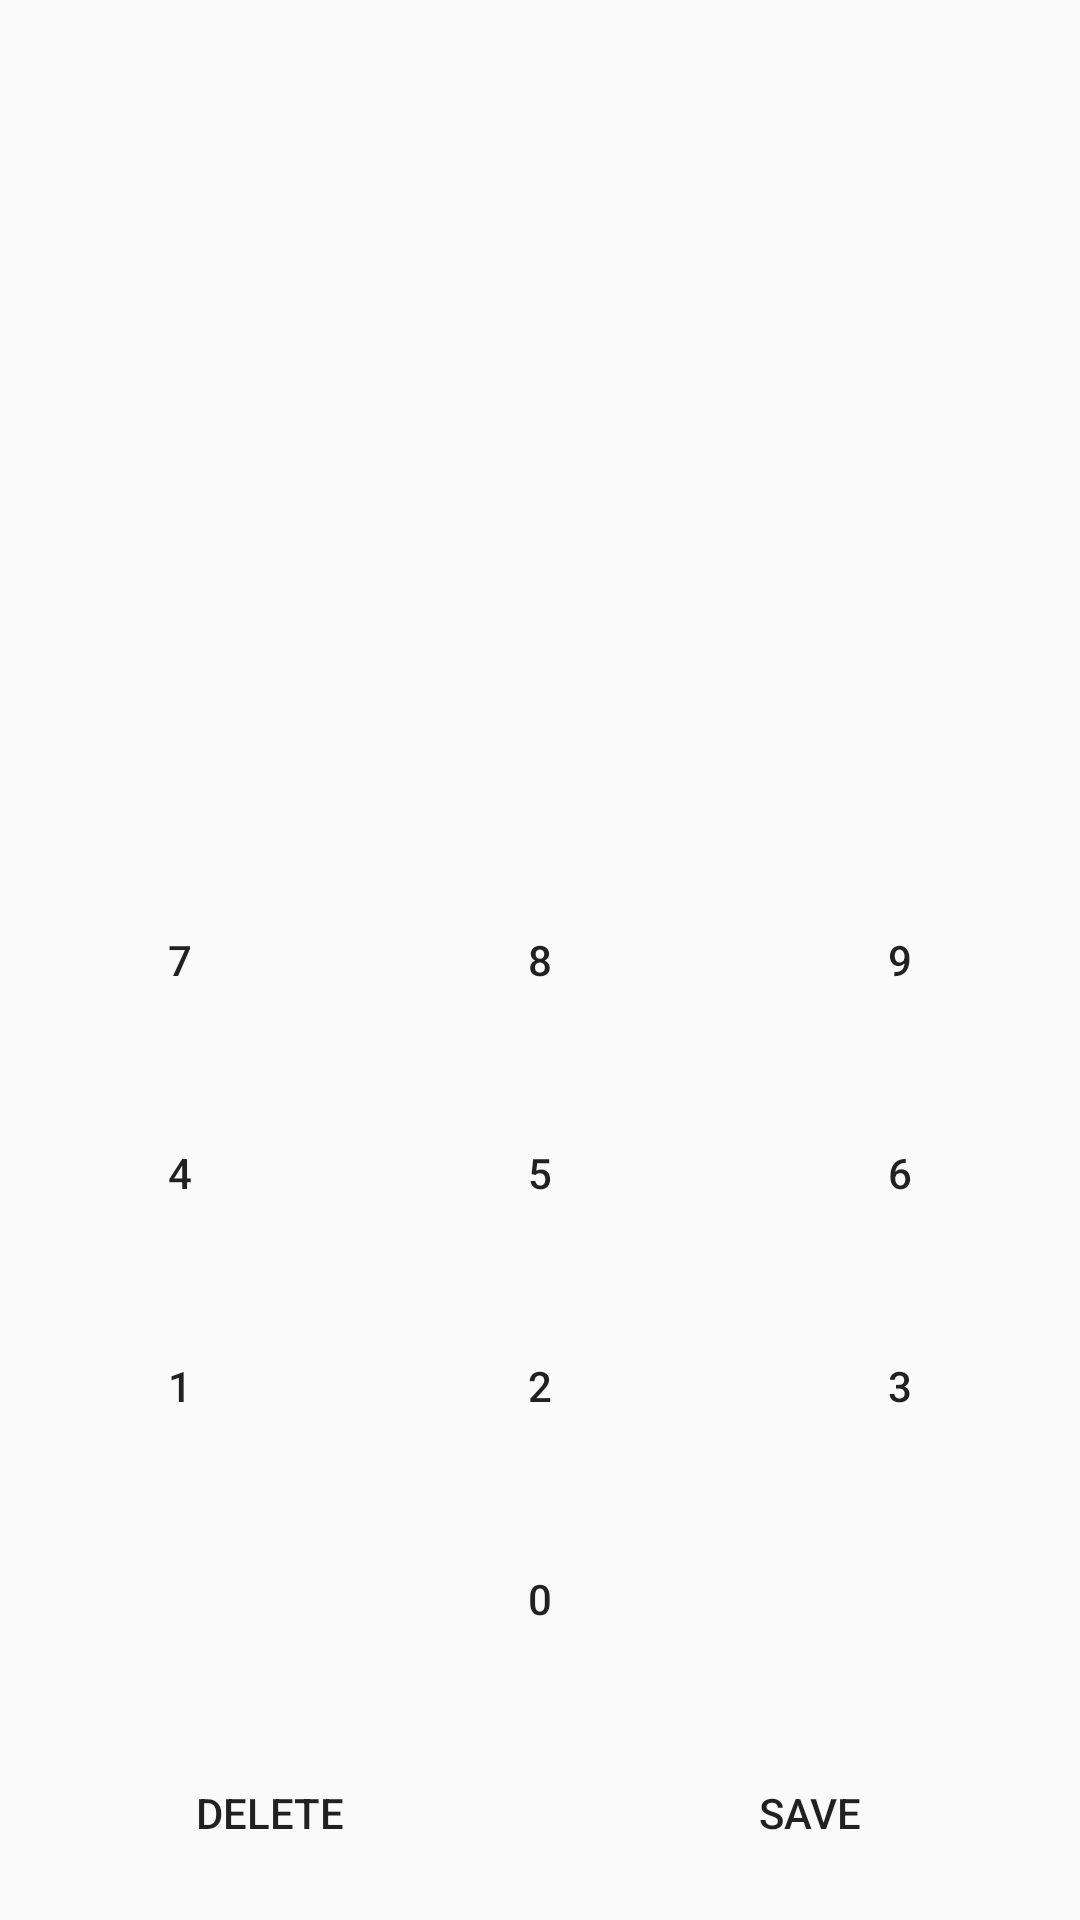

This screen was rendered from an Android layout file. Write that file and the resources it references.
<!-- AndroidManifest.xml: application theme AppTheme -->
<!-- res/layout/content_main.xml -->
<?xml version="1.0" encoding="utf-8"?>
<LinearLayout xmlns:android="http://schemas.android.com/apk/res/android"
    xmlns:app="http://schemas.android.com/apk/res-auto"
    xmlns:tools="http://schemas.android.com/tools"
    android:layout_width="match_parent"
    android:layout_height="match_parent"
    android:orientation="vertical"
    app:layout_behavior="@string/appbar_scrolling_view_behavior"
    tools:context="com.inextends.loyaltycard.MainActivity"
    tools:showIn="@layout/app_bar_main">

    <TextView
        android:id="@+id/text_result"
        android:layout_width="match_parent"
        android:layout_height="0dp"
        android:layout_weight="4"
        android:gravity="center" />

    <LinearLayout
        android:layout_width="match_parent"
        android:layout_height="0dp"
        android:layout_weight="1"
        android:orientation="horizontal">

        <Button
            android:id="@+id/button_number_7"
            style="@style/TouchpadStyle"
            android:text="7" />

        <Button
            android:id="@+id/button_number_8"
            style="@style/TouchpadStyle"
            android:text="8" />

        <Button
            android:id="@+id/button_number_9"
            style="@style/TouchpadStyle"
            android:text="9" />
    </LinearLayout>

    <LinearLayout
        android:layout_width="match_parent"
        android:layout_height="0dp"
        android:layout_weight="1"
        android:orientation="horizontal">

        <Button
            android:id="@+id/button_number_4"
            style="@style/TouchpadStyle"
            android:text="4" />

        <Button
            android:id="@+id/button_number_5"
            style="@style/TouchpadStyle"
            android:text="5" />

        <Button
            android:id="@+id/button_number_6"
            style="@style/TouchpadStyle"
            android:text="6" />

    </LinearLayout>

    <LinearLayout
        android:layout_width="match_parent"
        android:layout_height="0dp"
        android:layout_weight="1"
        android:orientation="horizontal">

        <Button
            android:id="@+id/button_number_1"
            style="@style/TouchpadStyle"
            android:text="1" />

        <Button
            android:id="@+id/button_number_2"
            style="@style/TouchpadStyle"
            android:text="2" />

        <Button
            android:id="@+id/button_number_3"
            style="@style/TouchpadStyle"
            android:text="3" />
    </LinearLayout>

    <LinearLayout
        android:layout_width="match_parent"
        android:layout_height="0dp"
        android:layout_weight="1"
        android:orientation="horizontal">

        <Button
            android:id="@+id/button_number_0"
            style="@style/TouchpadStyle"
            android:text="0" />

    </LinearLayout>

    <LinearLayout
        android:layout_width="match_parent"
        android:layout_height="0dp"
        android:layout_weight="1"
        android:orientation="horizontal">

        <Button
            android:id="@+id/button_delete"
            style="@style/TouchpadStyle"
            android:text="@string/delete" />

        <Button
            android:id="@+id/button_save"
            style="@style/TouchpadStyle"
            android:text="@string/save" />
    </LinearLayout>
</LinearLayout>
<!-- res/layout/app_bar_main.xml (included above) -->
<?xml version="1.0" encoding="utf-8"?>
<android.support.design.widget.CoordinatorLayout xmlns:android="http://schemas.android.com/apk/res/android"
    xmlns:app="http://schemas.android.com/apk/res-auto"
    xmlns:tools="http://schemas.android.com/tools"
    android:layout_width="match_parent"
    android:layout_height="match_parent"
    tools:context="com.inextends.loyaltycard.MainActivity">

    <android.support.design.widget.AppBarLayout
        android:layout_width="match_parent"
        android:layout_height="wrap_content"
        android:theme="@style/AppTheme.AppBarOverlay">

        <android.support.v7.widget.Toolbar
            android:id="@+id/toolbar"
            android:layout_width="match_parent"
            android:layout_height="?attr/actionBarSize"
            android:background="?attr/colorPrimary"
            app:popupTheme="@style/AppTheme.PopupOverlay" />

    </android.support.design.widget.AppBarLayout>

    <include layout="@layout/content_main" />

</android.support.design.widget.CoordinatorLayout>
<!-- resources referenced by this layout -->
<resources>
  <string name="delete">Delete</string>
  <string name="save">Save</string>
  <style name="AppTheme.AppBarOverlay" parent="ThemeOverlay.AppCompat.Dark.ActionBar" />
  <style name="AppTheme.PopupOverlay" parent="ThemeOverlay.AppCompat.Light" />
  <style name="TouchpadStyle">
          <item name="android:gravity">center</item>
          <item name="android:layout_height">match_parent</item>
          <item name="android:layout_width">wrap_content</item>
          <item name="android:layout_weight">1</item>
          <item name="android:background">@drawable/borders</item>
          <item name="android:foreground">?attr/selectableItemBackground</item>
      </style>
  <style name="AppTheme" parent="Theme.AppCompat.Light.DarkActionBar">
          
          <item name="colorPrimary">@color/colorPrimary</item>
          <item name="colorPrimaryDark">@color/colorPrimaryDark</item>
          <item name="colorAccent">@color/colorAccent</item>
      </style>
  <!-- not gathered from this repository: default colours our renderer supplied (Android Studio template values) -->
  <color name="colorPrimary">#FF6200EE</color>
  <color name="colorPrimaryDark">#FF3700B3</color>
  <color name="colorAccent">#FF03DAC5</color>
</resources>
